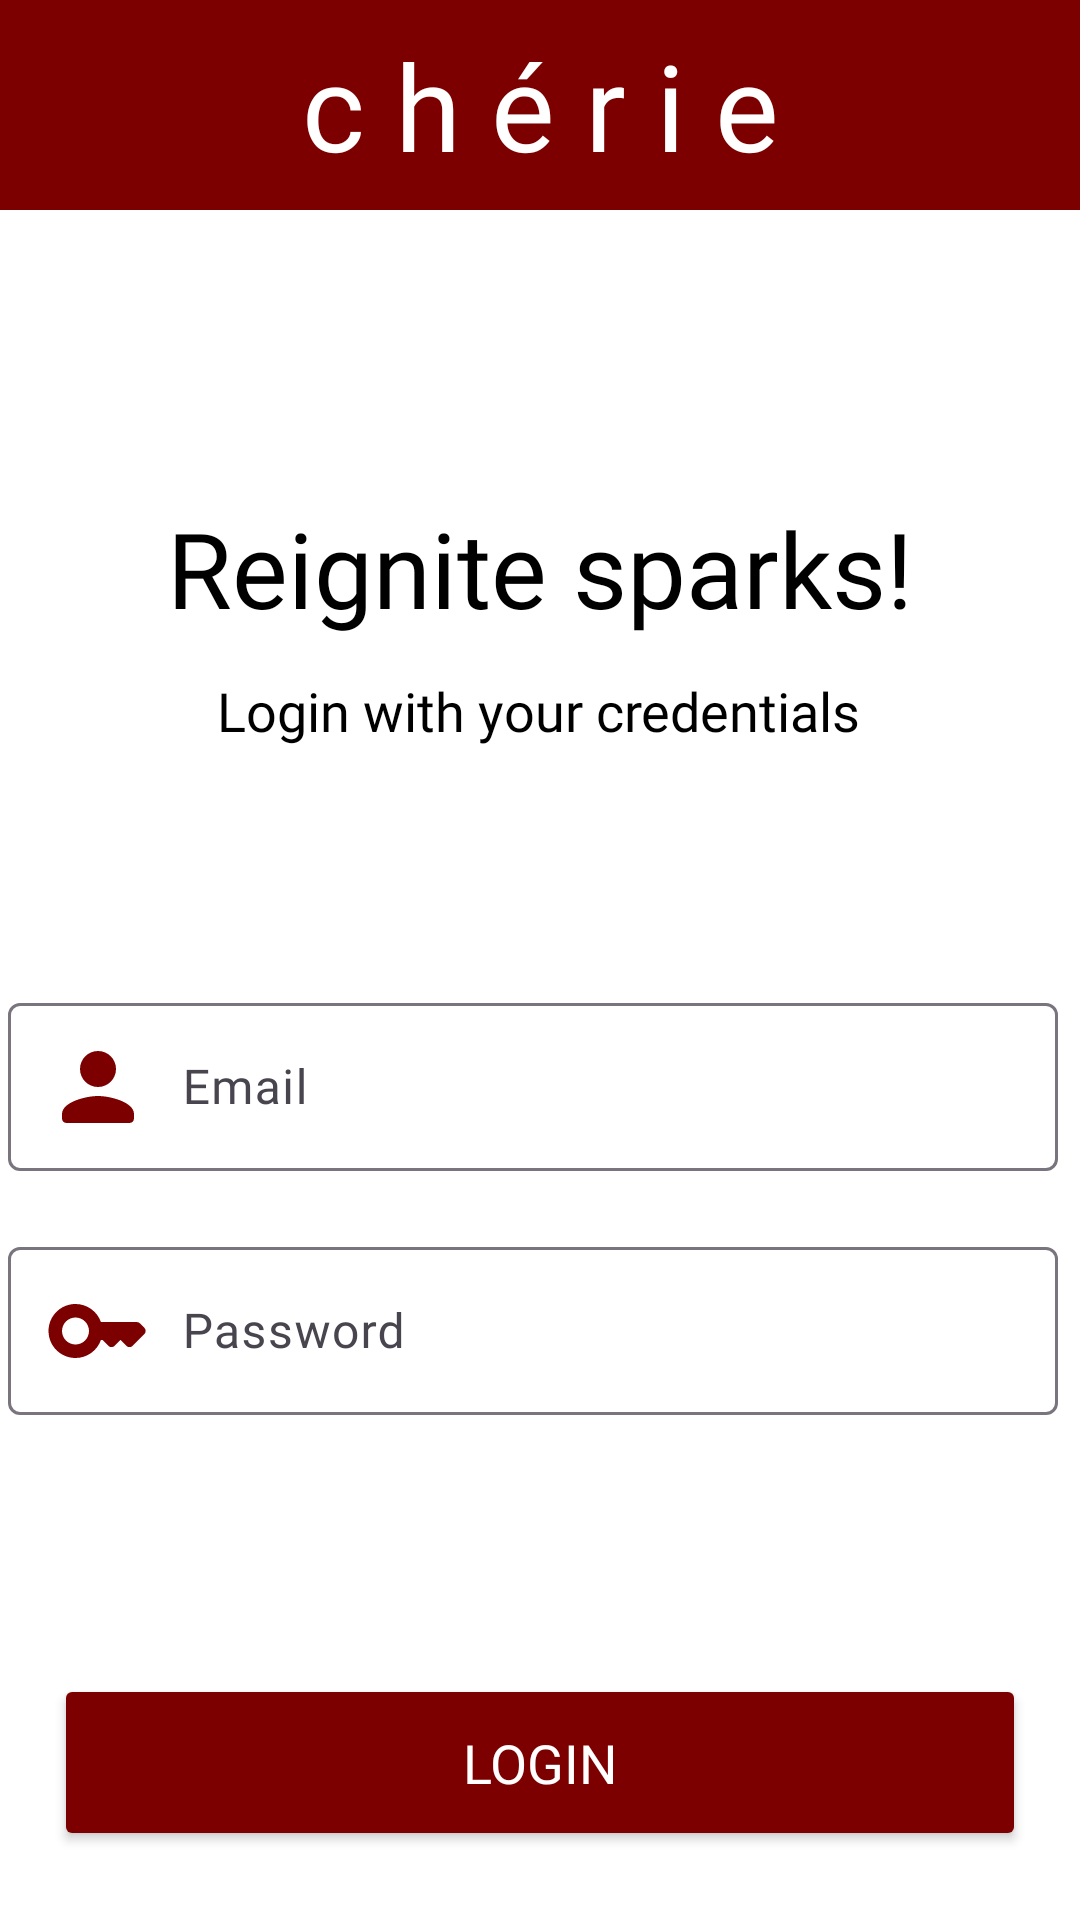

Produce the Android XML layout that renders to this screen, including the resource entries it uses.
<!-- AndroidManifest.xml: application theme Theme.Cherie -->
<!-- res/layout/activity_login.xml -->
<?xml version="1.0" encoding="utf-8"?>
<androidx.constraintlayout.widget.ConstraintLayout
    xmlns:android="http://schemas.android.com/apk/res/android"
    xmlns:app="http://schemas.android.com/apk/res-auto"
    xmlns:tools="http://schemas.android.com/tools"
    android:id="@+id/main"
    android:layout_width="match_parent"
    android:layout_height="match_parent"
    tools:context=".LoginActivity"
    android:background="@color/white">


    <TextView
        android:id="@+id/title"
        android:layout_width="match_parent"
        android:layout_height="70dp"
        android:background="@color/wine"
        android:fontFamily="@font/bold"
        android:gravity="center"
        android:text="c h é r i e"
        android:textColor="@color/white"
        android:textSize="40dp"
        app:layout_constraintEnd_toEndOf="parent"
        app:layout_constraintHorizontal_bias="0.0"
        app:layout_constraintStart_toStartOf="parent"
        app:layout_constraintTop_toTopOf="parent" />

    <TextView
        android:id="@+id/tagline"
        android:layout_width="wrap_content"
        android:layout_height="wrap_content"
        android:layout_marginTop="96dp"
        android:fontFamily="@font/bold"
        android:text="Reignite sparks!"
        android:textColor="@color/black"
        android:textSize="35dp"
        app:layout_constraintEnd_toEndOf="parent"
        app:layout_constraintStart_toStartOf="parent"
        app:layout_constraintTop_toBottomOf="@id/title" />


    <TextView
        android:id="@+id/subtext"
        android:layout_width="wrap_content"
        android:layout_height="wrap_content"
        android:layout_marginTop="12dp"
        android:fontFamily="@font/regular"
        android:text="Login with your credentials"
        android:textColor="@color/black"
        android:textSize="18dp"
        app:layout_constraintEnd_toEndOf="parent"
        app:layout_constraintHorizontal_bias="0.497"
        app:layout_constraintStart_toStartOf="parent"
        app:layout_constraintTop_toBottomOf="@id/tagline" />

    

    <LinearLayout
        android:id="@+id/input_group"
        android:layout_width="355dp"
        android:layout_height="145dp"
        android:layout_marginHorizontal="16dp"
        android:layout_marginTop="80dp"
        android:orientation="vertical"
        app:layout_constraintEnd_toEndOf="parent"
        app:layout_constraintStart_toStartOf="parent"
        app:layout_constraintTop_toBottomOf="@id/subtext">

        
        <com.google.android.material.textfield.TextInputLayout
            android:id="@+id/usernameLayout"
            android:layout_width="350dp"
            android:layout_height="wrap_content">

            <com.google.android.material.textfield.TextInputEditText
                android:id="@+id/emailField"
                android:layout_width="350dp"
                android:layout_height="56dp"
                android:drawableStart="@drawable/round_person_24"
                android:drawablePadding="10dp"
                android:fontFamily="@font/regular"
                android:hint="Email"
                android:padding="12dp"
                android:textColorHint="@color/black" />
        </com.google.android.material.textfield.TextInputLayout>

        
        <com.google.android.material.textfield.TextInputLayout
            android:id="@+id/passwordLayout"
            android:layout_width="350dp"
            android:layout_height="wrap_content"
            android:layout_marginTop="20dp">

            <com.google.android.material.textfield.TextInputEditText
                android:id="@+id/passwordField"
                android:layout_width="350dp"
                android:layout_height="56dp"
                android:drawableStart="@drawable/round_key_24"
                android:drawablePadding="10dp"
                android:fontFamily="@font/regular"
                android:hint="Password"
                android:inputType="textPassword"
                android:padding="12dp"
                android:textColorHint="@color/black" />
        </com.google.android.material.textfield.TextInputLayout>
    </LinearLayout>

    <Button
        android:id="@+id/loginButton"
        android:layout_width="324dp"
        android:layout_height="59dp"
        android:layout_marginHorizontal="16dp"
        android:layout_marginTop="84dp"
        android:backgroundTint="@color/wine"
        android:fontFamily="@font/bold"
        android:onClick="login"
        android:text="Login"
        android:textColor="@color/white"
        android:textSize="18dp"
        app:layout_constraintEnd_toEndOf="parent"
        app:layout_constraintHorizontal_bias="0.494"
        app:layout_constraintStart_toStartOf="parent"
        app:layout_constraintTop_toBottomOf="@+id/input_group" />

    <Button
        android:id="@+id/backButton"
        android:layout_width="324dp"
        android:layout_height="59dp"
        android:layout_marginHorizontal="16dp"
        android:layout_marginTop="28dp"
        android:backgroundTint="@color/white"
        android:fontFamily="@font/bold"
        android:onClick="home"
        android:text="Back"
        android:textColor="@color/wine"
        android:textSize="18dp"
        app:layout_constraintEnd_toEndOf="parent"
        app:layout_constraintStart_toStartOf="parent"
        app:layout_constraintTop_toBottomOf="@id/loginButton"
        app:strokeColor="@color/wine"
        app:strokeWidth="2dp" />

</androidx.constraintlayout.widget.ConstraintLayout>
<!-- resources referenced by this layout -->
<resources>
  <color name="black">#FF000000</color>
  <color name="white">#FFFFFFFF</color>
  <color name="wine">#7d0000</color>
  <!-- drawable round_key_24 (drawable) -->
  <vector xmlns:android="http://schemas.android.com/apk/res/android" android:height="36dp" android:tint="#7D0000" android:viewportHeight="24" android:viewportWidth="24" android:width="36dp">
        
      <path android:fillColor="@android:color/white" android:pathData="M20.59,10h-7.94C11.7,7.31 8.89,5.5 5.77,6.12c-2.29,0.46 -4.15,2.3 -4.63,4.58C0.32,14.58 3.26,18 7,18c2.61,0 4.83,-1.67 5.65,-4H13l1.29,1.29c0.39,0.39 1.02,0.39 1.41,0L17,14l1.29,1.29c0.39,0.39 1.03,0.39 1.42,0l2.59,-2.61c0.39,-0.39 0.39,-1.03 -0.01,-1.42l-0.99,-0.97C21.1,10.1 20.85,10 20.59,10zM7,15c-1.65,0 -3,-1.35 -3,-3c0,-1.65 1.35,-3 3,-3s3,1.35 3,3C10,13.65 8.65,15 7,15z"/>
      
  </vector>
  <!-- drawable round_person_24 (drawable) -->
  <vector xmlns:android="http://schemas.android.com/apk/res/android" android:height="36dp" android:tint="#7D0000" android:viewportHeight="24" android:viewportWidth="24" android:width="36dp">
        
      <path android:fillColor="@android:color/white" android:pathData="M12,12c2.21,0 4,-1.79 4,-4s-1.79,-4 -4,-4 -4,1.79 -4,4 1.79,4 4,4zM12,14c-2.67,0 -8,1.34 -8,4v1c0,0.55 0.45,1 1,1h14c0.55,0 1,-0.45 1,-1v-1c0,-2.66 -5.33,-4 -8,-4z"/>
      
  </vector>
  <style name="Theme.Cherie" parent="Base.Theme.Cherie" />
  <style name="Base.Theme.Cherie" parent="Theme.Material3.DayNight.NoActionBar">
          
          
      </style>
</resources>
